The GitHub repository magahisca/dfruitdisease contains a labelled image folder "data" with 4 categories: anthracnose, cactus virus X, healthy, stem canker. Examples follow, each with its label.

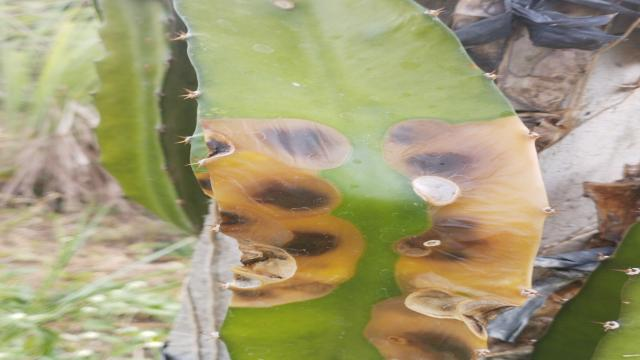
Label: anthracnose

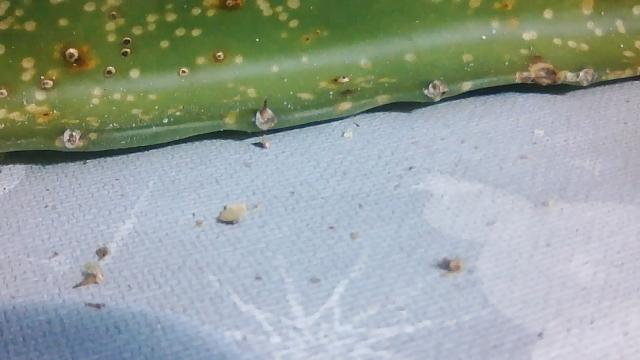
Label: stem canker

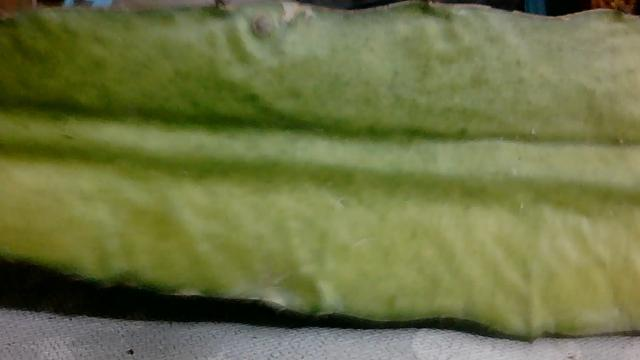
Label: cactus virus X

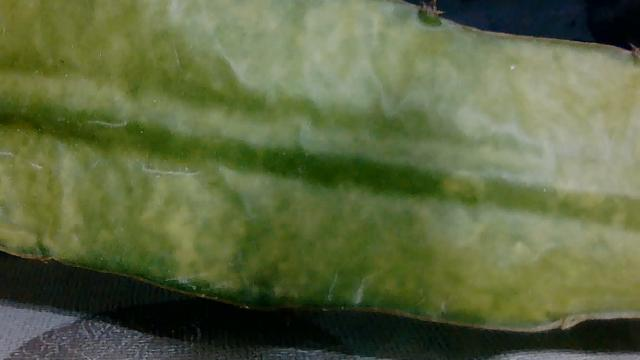
Label: cactus virus X

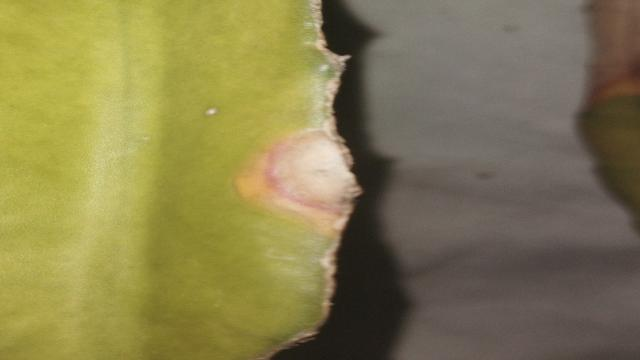
Label: anthracnose

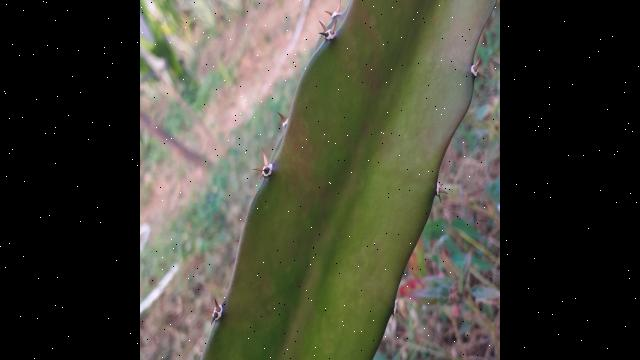
Label: healthy
